Labelled photos from "trash", an image-classification folder in nlhtrung00/trash-classification. The possible labels are: background, Coca-Cola, Fanta, Mirinda, Pepsi, Red Bull, Sprite, Sting.

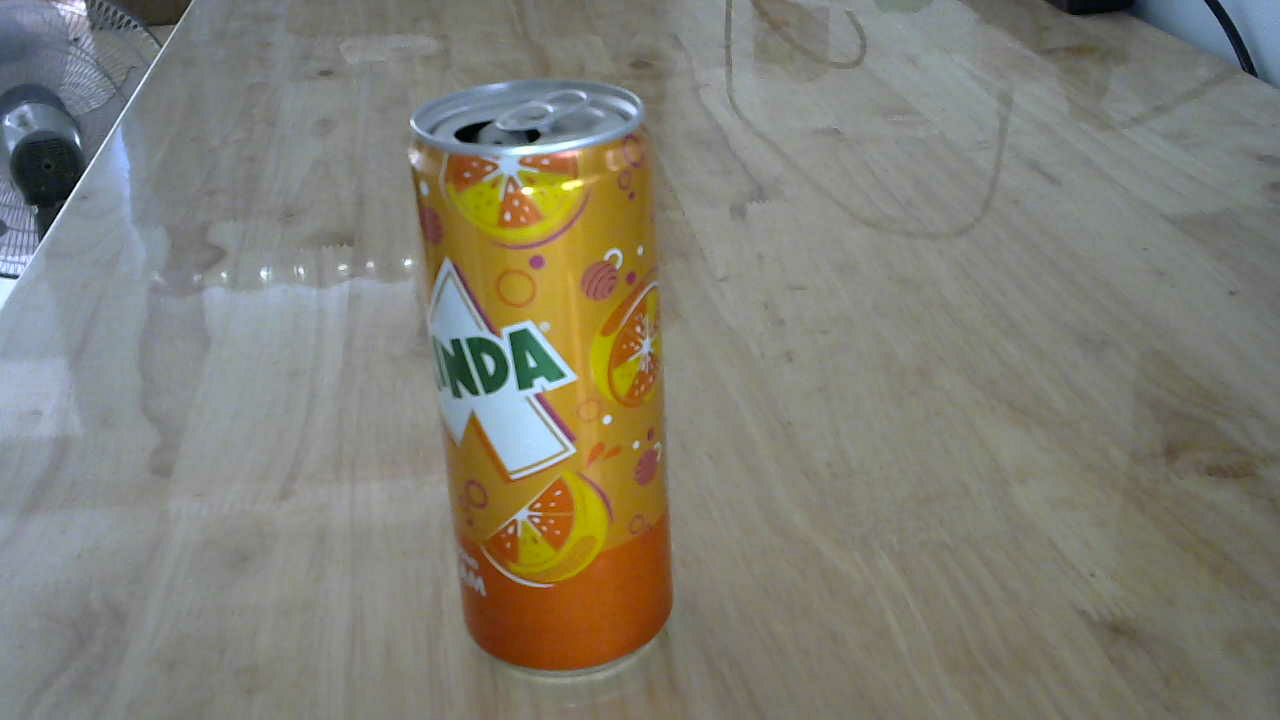
Label: Mirinda

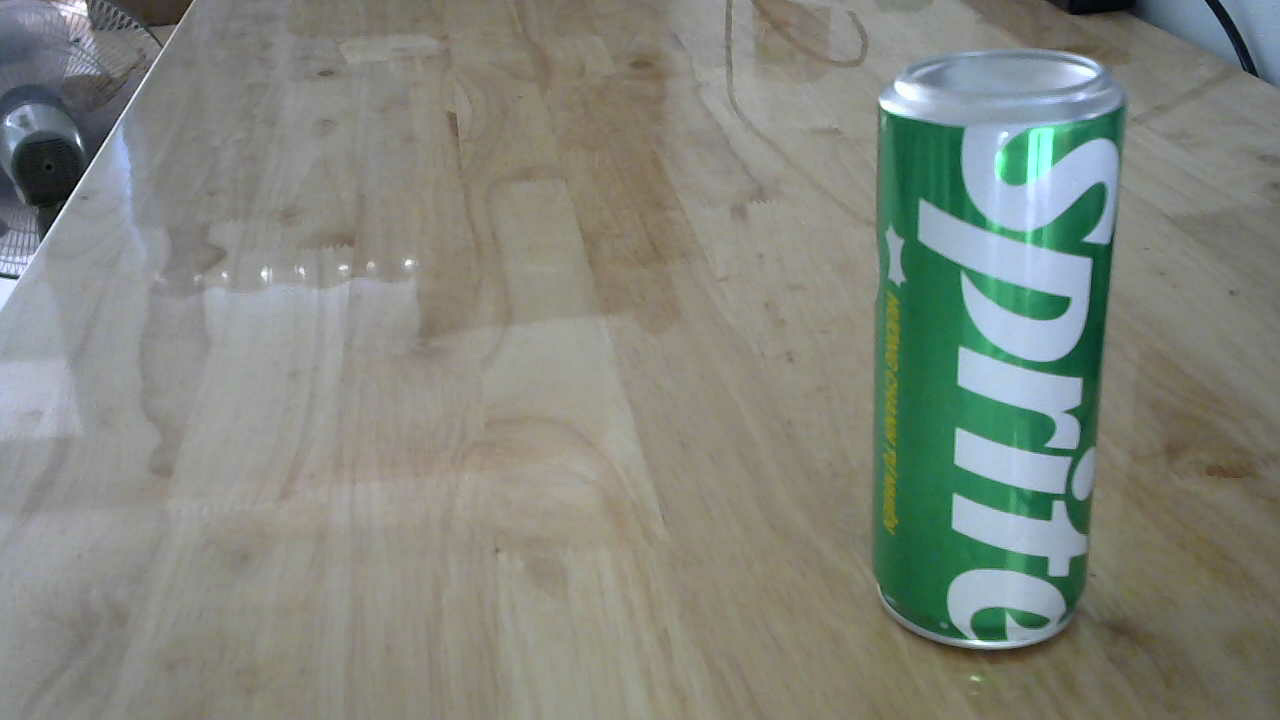
Label: Sprite

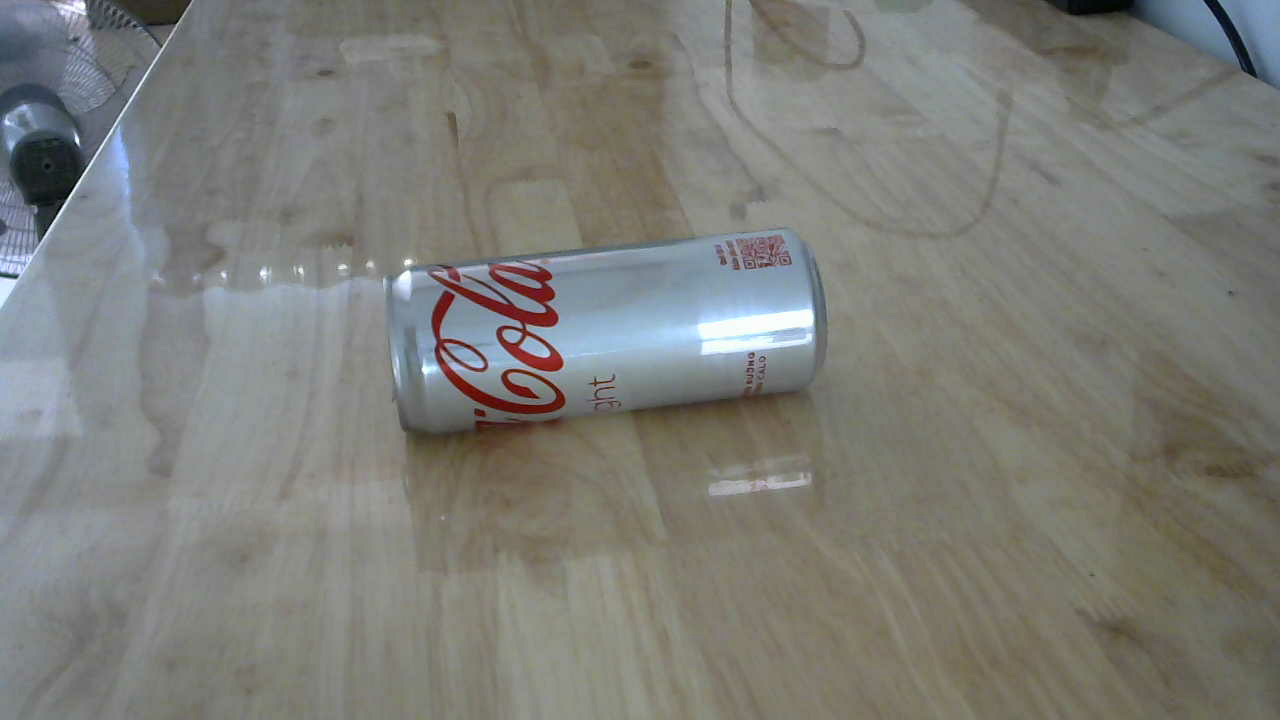
Label: Coca-Cola

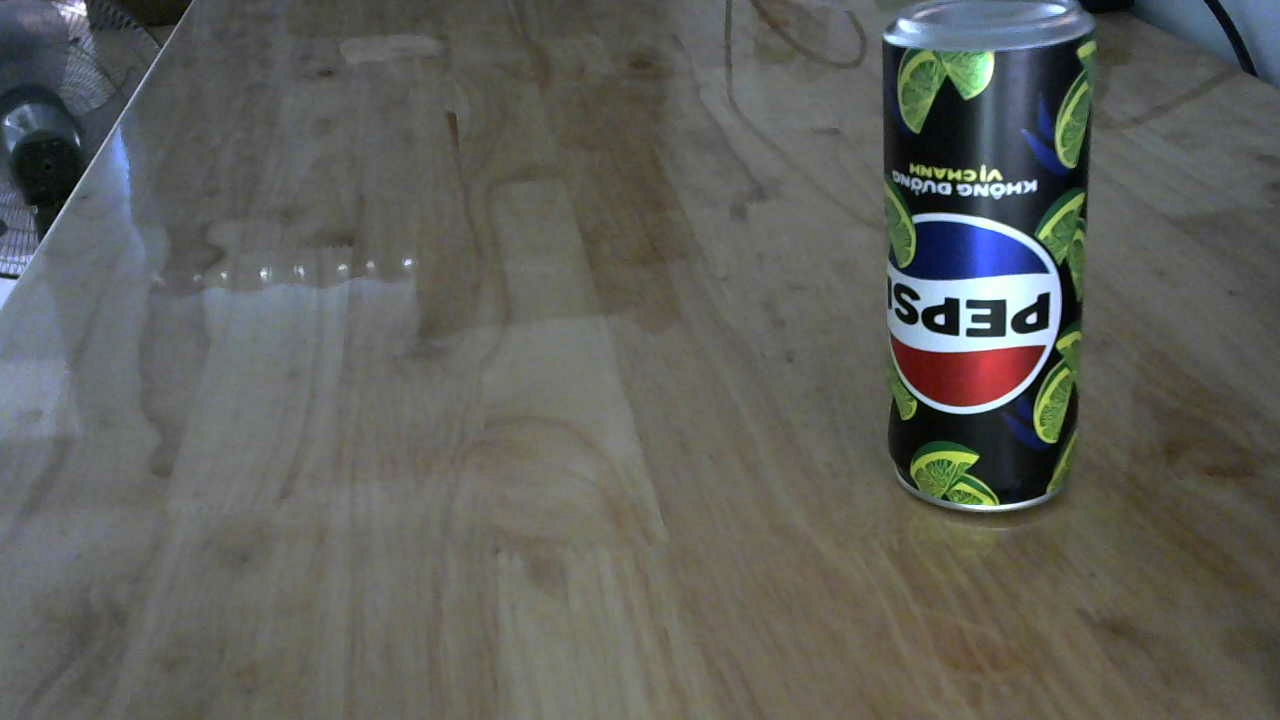
Label: Pepsi

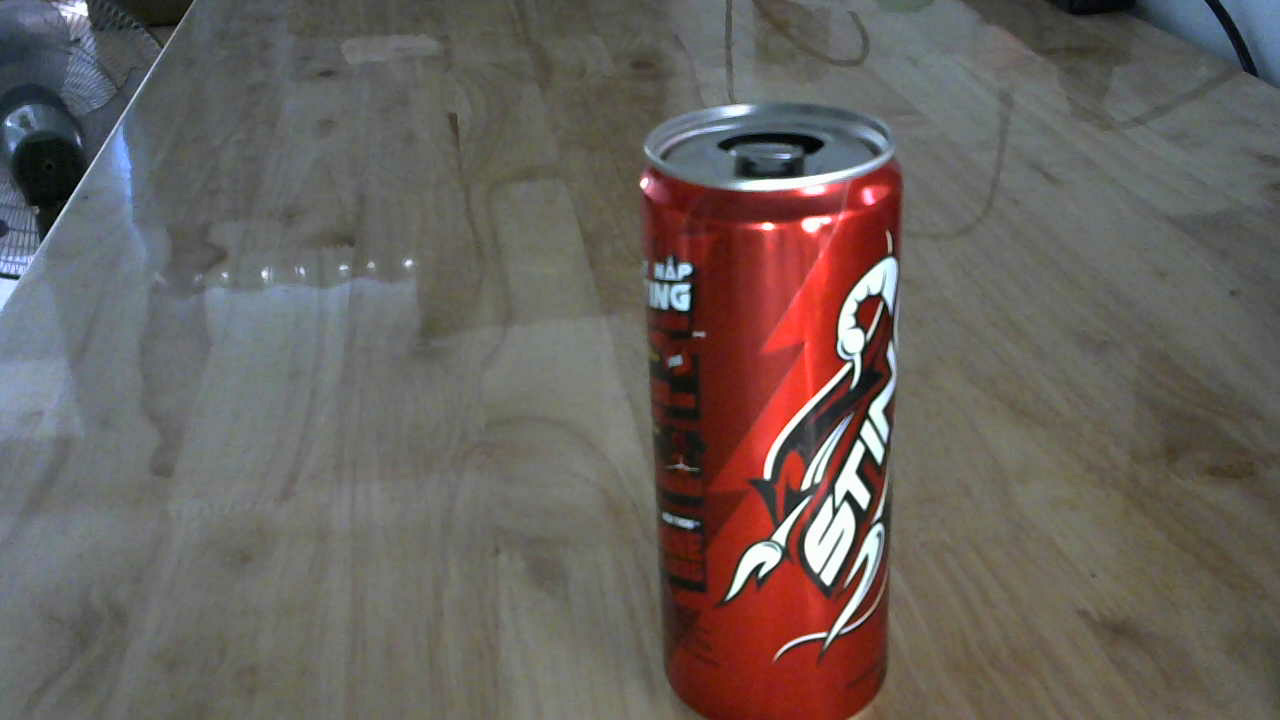
Label: Sting

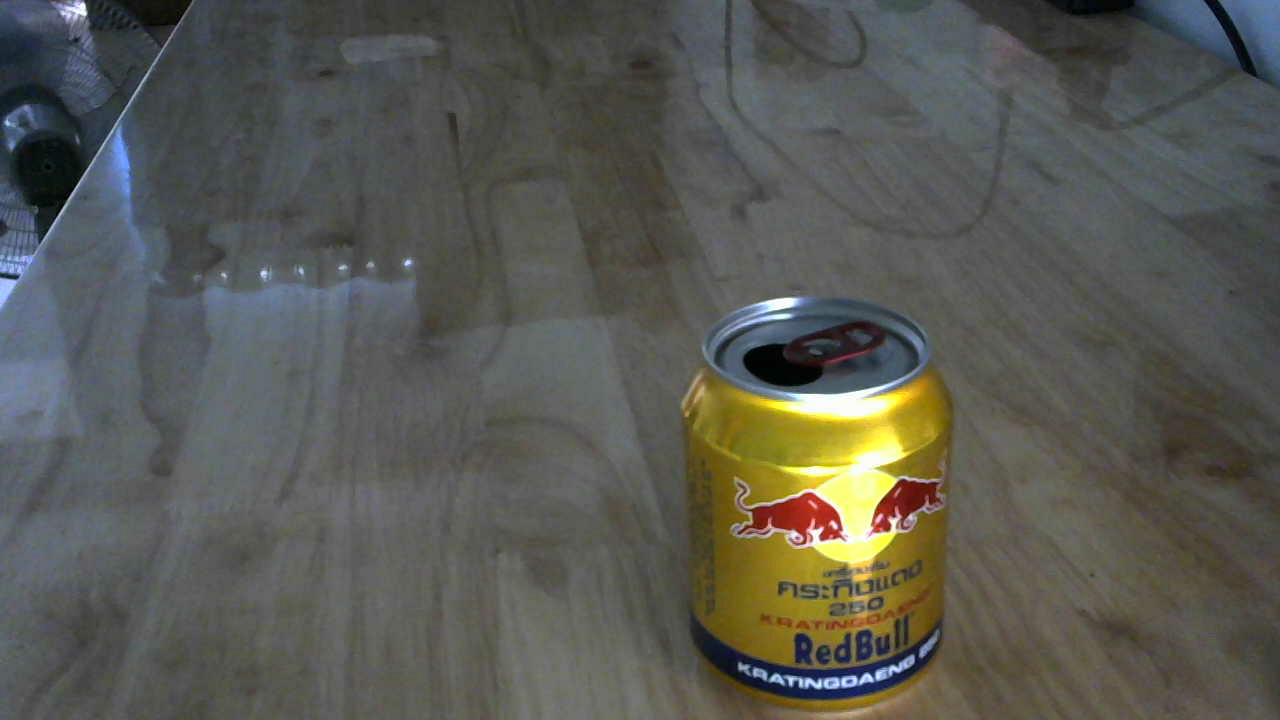
Label: Red Bull
